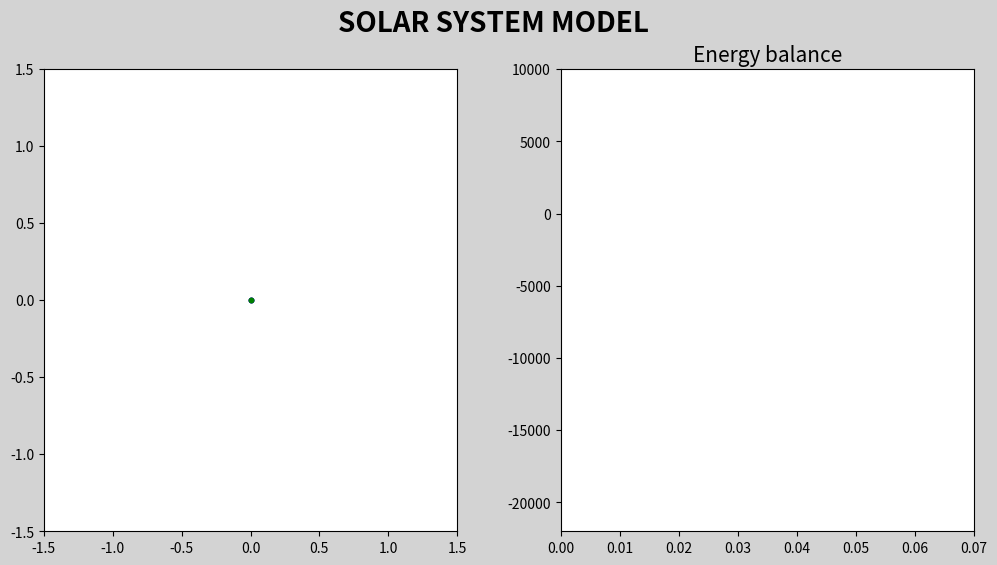

This figure's Python source:
import numpy as np
import matplotlib.pyplot as plt
from matplotlib.animation import FuncAnimation
from itertools import combinations
import math

G = 1
fig, ((ax1,ax2)) = plt.subplots(1,2,figsize=(12,6),facecolor='lightgrey')
fig.suptitle('SOLAR SYSTEM MODEL', fontsize=20,weight='bold')
plt.subplots_adjust(wspace=0.25, hspace=1)
t_title = ax1.set_title('', fontsize=15)
ax2.set_title('Energy balance', fontsize=15)

T = .07
dt = 0.0001
dt_guargar = 0.0001
t = np.arange(0,T+1e-5,dt)

t_guardar = np.arange(0,T+dt_guargar,dt_guargar)
t_guardar[-1]=T

ax1.set_xlim(-1.5,1.5)
ax1.set_ylim(-1.5,1.5)
ax2.set_xlim(0,T)
ax2.set_ylim(-22000,10000)

class Body:
    def __init__(self,pos,mass,mo,col):
        self.pos = np.array(pos)
        self.mass = mass
        self.mo = np.array(mo)
        self.col = col
        self.res = {'x':[], 'y':[], 'ke':[], 'gpe':[]}
        self.orbit, = ax1.plot([], [],color=self.col, markersize=1)
        self.b_pos = ax1.scatter(0,0,s=10,color=self.col)
        self.ke_pl, = ax2.plot([], [],color=self.col, markersize=1)
        self.gpe_pl, = ax2.plot([], [],color=self.col, linestyle='--', markersize=1)

    def update(self,bodies):
        for body in bodies:
            r_vec = self.pos-body.pos
            r_mag = np.linalg.norm(r_vec)
            r_hat = r_vec/r_mag
            force_mag = G*self.mass*body.mass/r_mag**2
            force = -force_mag*r_hat

            self.mo = self.mo + force*dt
            self.pos = self.pos + self.mo/self.mass*dt
            self.ke = 0.5*np.linalg.norm(self.mo)**2/self.mass
            self.gpe = -G*self.mass*body.mass/r_mag

    def save(self):
        self.res['x'].append(self.pos[0])
        self.res['y'].append(self.pos[1])
        self.res['ke'].append(self.ke)
        self.res['gpe'].append(self.gpe)

star = Body([0,0,0],2000,[0,0,0],'black')
planet1 = Body([1,0,0],1,[0,30,0],'blue')
planet2 = Body([.5,0,0],1,[0,25,0],'green')
bodies = [star,planet1,planet2]

c = list(combinations(bodies, len(bodies)-1))

for i in range(len(t)):
    for n,e in enumerate(bodies):
        e.update(c[-1-n])
        if i%math.ceil(dt_guargar/dt)==0:
            e.save()

def init():
    pass

def anim(i):
    t_title.set_text('Time: {0:.3f} sec.'.format(t_guardar[i]))

    for b in bodies:
        b.orbit.set_data(b.res['x'][:i],b.res['y'][:i])
        b.b_pos.set_offsets([b.res['x'][i],b.res['y'][i]])
        b.ke_pl.set_data(t_guardar[:i],b.res['ke'][:i])
        b.gpe_pl.set_data(t_guardar[:i],b.res['gpe'][:i])

an = FuncAnimation(fig, anim, frames=range(len(t_guardar)), init_func=init,interval=1, repeat=False)
plt.show()
